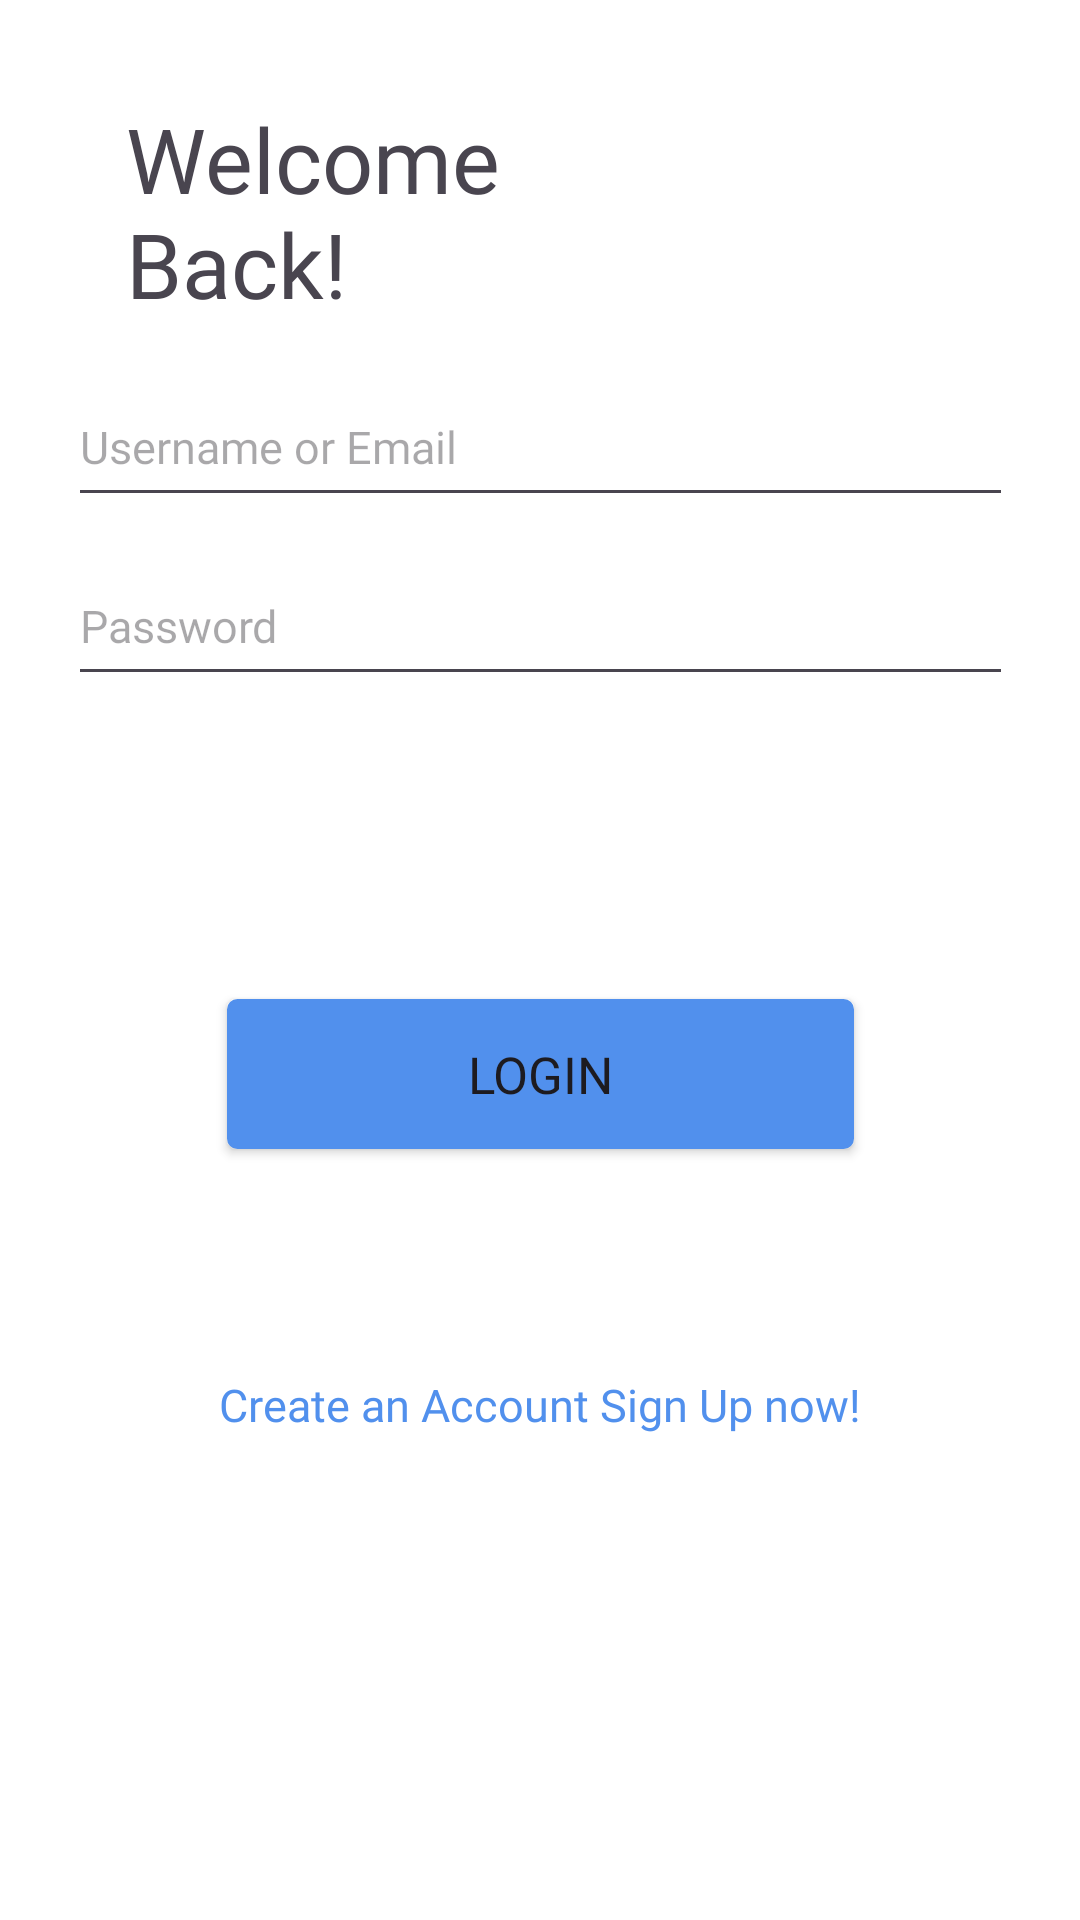

Layout XML and referenced resources for this Android screen:
<!-- AndroidManifest.xml: application theme Theme.HoloShop -->
<!-- res/layout/activity_sign_in.xml -->
<?xml version="1.0" encoding="utf-8"?>
<androidx.constraintlayout.widget.ConstraintLayout xmlns:android="http://schemas.android.com/apk/res/android"
    xmlns:app="http://schemas.android.com/apk/res-auto"
    xmlns:tools="http://schemas.android.com/tools"
    android:id="@+id/main"
    android:layout_width="match_parent"
    android:layout_height="match_parent"
    tools:context=".activities.sign_in">

    <TextView
        android:id="@+id/welcome"
        android:layout_width="wrap_content"
        android:layout_height="wrap_content"
        android:fontFamily="@font/montserrat_bold"
        android:text="@string/welcome"
        android:textSize="30sp"
        app:layout_constraintBottom_toTopOf="@+id/username"
        app:layout_constraintEnd_toEndOf="parent"
        app:layout_constraintHorizontal_bias="0.179"
        app:layout_constraintStart_toStartOf="parent"
        app:layout_constraintTop_toTopOf="parent"
        app:layout_constraintVertical_bias="0.695" />

    <EditText
        android:id="@+id/pass"
        android:layout_width="315dp"
        android:layout_height="50dp"
        android:ems="10"
        android:fontFamily="@font/montserrat_regular"
        android:hint="@string/pass"
        android:inputType="textPassword"
        android:textSize="15dp"
        app:layout_constraintBottom_toTopOf="@+id/login"
        app:layout_constraintEnd_toEndOf="parent"
        app:layout_constraintStart_toStartOf="parent"
        app:layout_constraintTop_toTopOf="parent"
        app:layout_constraintVertical_bias="0.643" />

    <Button
        android:id="@+id/login"
        android:layout_width="209dp"
        android:layout_height="50dp"
        android:background="@drawable/light_blue_btn"
        android:fontFamily="@font/montserrat_bold"
        android:text="@string/login"
        android:textSize="17dp"
        app:backgroundTint="@color/LightBlue"
        app:layout_constraintBottom_toTopOf="@+id/create"
        app:layout_constraintEnd_toEndOf="parent"
        app:layout_constraintStart_toStartOf="parent"
        app:layout_constraintTop_toTopOf="parent"
        app:layout_constraintVertical_bias="0.816" />

    <EditText
        android:id="@+id/username"
        android:layout_width="315dp"
        android:layout_height="50dp"
        android:ems="10"
        android:fontFamily="@font/montserrat_regular"
        android:hint="@string/username"
        android:inputType="text"
        android:textSize="15dp"
        app:layout_constraintBottom_toTopOf="@+id/pass"
        app:layout_constraintEnd_toEndOf="parent"
        app:layout_constraintStart_toStartOf="parent"
        app:layout_constraintTop_toTopOf="parent"
        app:layout_constraintVertical_bias="0.927" />

    <TextView
        android:id="@+id/create"
        android:layout_width="wrap_content"
        android:layout_height="wrap_content"
        android:fontFamily="@font/montserrat_regular"
        android:text="@string/create"
        android:textColor="@color/LightBlue"
        android:textSize="15dp"
        app:layout_constraintBottom_toBottomOf="parent"
        app:layout_constraintEnd_toEndOf="parent"
        app:layout_constraintStart_toStartOf="parent"
        app:layout_constraintTop_toTopOf="parent"
        app:layout_constraintVertical_bias="0.739" />

</androidx.constraintlayout.widget.ConstraintLayout>
<!-- resources referenced by this layout -->
<resources>
  <color name="LightBlue">#5190ED</color>
  <!-- drawable light_blue_btn (drawable) -->
  <?xml version="1.0" encoding="utf-8"?>
  <selector xmlns:android="http://schemas.android.com/apk/res/android" >
      <item android:state_pressed="true" >
          <shape android:shape="rectangle"  >
              <corners android:radius="3dip" />
              <stroke android:width="1dip" android:color="@color/LightBlue" />
              <gradient android:angle="-90" android:startColor="@color/LightBlue" android:endColor="@color/LightBlue"  />
          </shape>
      </item>
      <item android:state_focused="true">
          <shape android:shape="rectangle"  >
              <corners android:radius="3dip" />
              <stroke android:width="1dip" android:color="@color/LightBlue" />
              <solid android:color="@color/LightBlue"/>
          </shape>
      </item>
      <item >
          <shape android:shape="rectangle"  >
              <corners android:radius="3dip" />
              <stroke android:width="1dip" android:color="@color/LightBlue" />
              <gradient android:angle="-90" android:startColor="@color/LightBlue" android:endColor="@color/LightBlue" />
          </shape>
      </item>
  </selector>
  <string name="create">Create an Account Sign Up now!</string>
  <string name="login">Login</string>
  <string name="pass">Password</string>
  <string name="username">Username or Email</string>
  <string name="welcome">Welcome\nBack!</string>
  <style name="Theme.HoloShop" parent="Base.Theme.HoloShop" />
  <style name="Base.Theme.HoloShop" parent="Theme.Material3.DayNight.NoActionBar">
          <item name="colorPrimary">@color/white</item>
          <item name="colorPrimaryVariant">@color/black</item>
          <item name="colorOnPrimary">@color/black</item>
          <item name="android:windowBackground">@color/white</item>
      </style>
  <color name="white">#FFFFFFFF</color>
  <color name="black">#FF000000</color>
</resources>
